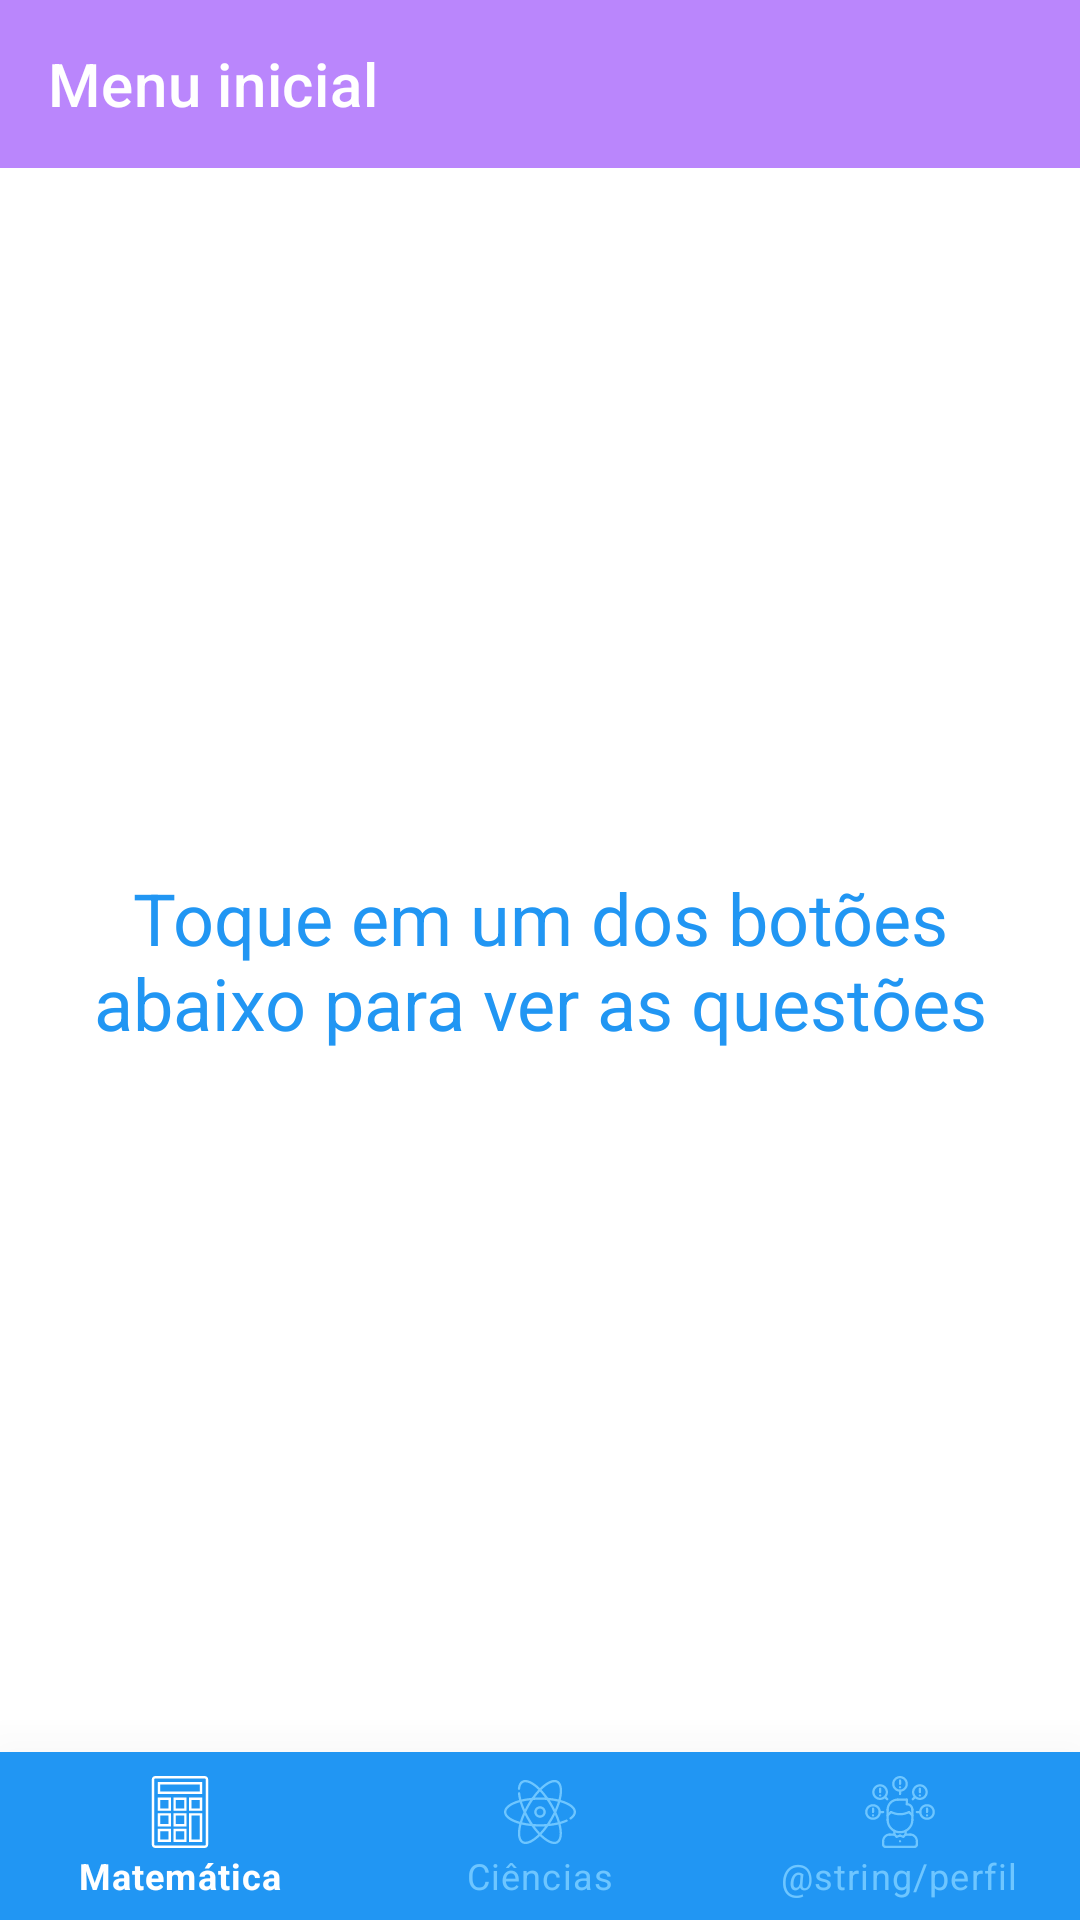

Layout XML and referenced resources for this Android screen:
<!-- AndroidManifest.xml: application theme AppTheme -->
<!-- res/layout/activity_disciplinas.xml -->
<?xml version="1.0" encoding="utf-8"?>
<RelativeLayout xmlns:android="http://schemas.android.com/apk/res/android"
    xmlns:tools="http://schemas.android.com/tools"
    xmlns:app="http://schemas.android.com/apk/res-auto"
    tools:context="br.cefetmg.inf.medidaexata.view.activities.DisciplinasActivity"

    android:layout_width="match_parent"
    android:layout_height="match_parent"

    android:background="@color/branco"
    android:orientation="vertical"
    android:animateLayoutChanges="true">

    <com.google.android.material.appbar.AppBarLayout
        android:id="@+id/appbarlt_menu_disciplinas"
        android:layout_width="match_parent"
        android:layout_height="wrap_content">

            <androidx.appcompat.widget.Toolbar
                android:id="@+id/tb_menu_disciplinas"
                android:layout_width="match_parent"
                android:layout_height="?attr/actionBarSize"
                android:background="?attr/colorPrimary"
                app:title="@string/menu"
                android:theme="@style/ThemeOverlay.AppCompat.ActionBar"
                app:popupTheme="@style/ThemeOverlay.AppCompat.Light" />
    </com.google.android.material.appbar.AppBarLayout>

    <ProgressBar
        android:id="@+id/pb_questoes"
        android:layout_width="wrap_content"
        android:layout_height="wrap_content"
        android:layout_centerInParent="true"
        android:visibility="gone" />

    <FrameLayout
        android:id="@+id/fragment_container"
        android:layout_width="match_parent"
        android:layout_height="match_parent"
        android:layout_marginTop="?attr/actionBarSize"
        android:layout_marginBottom="?attr/actionBarSize" >

        <LinearLayout
            android:id="@+id/ll_disciplinas"
            android:layout_width="wrap_content"
            android:layout_height="wrap_content"

            android:layout_gravity="center"
            android:orientation="vertical">

            <TextView
                android:id="@+id/tv_toque"
                android:layout_width="wrap_content"
                android:layout_height="wrap_content"
                android:gravity="center"

                android:layout_marginRight="@dimen/text_margin"
                android:layout_marginLeft="@dimen/text_margin"

                android:text="@string/toque_em_um_botao"
                android:textColor="@color/colorPrimary"
                android:textSize="24sp"/>
        </LinearLayout>
    </FrameLayout>


    <com.google.android.material.bottomnavigation.BottomNavigationView
        android:id="@+id/bttnav_conteudos"
        style="@style/Widget.MaterialComponents.BottomNavigationView"
        android:layout_width="match_parent"
        android:layout_height="?attr/actionBarSize"

        android:layout_alignParentBottom="true"
        android:background="@color/colorPrimary"

        app:itemIconTint="@color/selector_bttnav_colors_mat"
        app:itemTextColor="@color/selector_bttnav_colors_mat"

        app:elevation="32dp"

        app:menu="@menu/menu_btt_nav" />
</RelativeLayout>
<!-- resources referenced by this layout -->
<resources>
  <color name="branco">#ffffff</color>
  <color name="colorPrimary">#2196f3</color>
  <dimen name="text_margin">16dp</dimen>
  <string name="menu">Menu inicial</string>
  <string name="toque_em_um_botao">Toque em um dos botões abaixo para ver as questões</string>
  <style name="AppTheme" parent="Theme.MaterialComponents.NoActionBar">
          <item name="colorPrimaryDark">@color/cinza_mais_claro</item>
      </style>
</resources>
